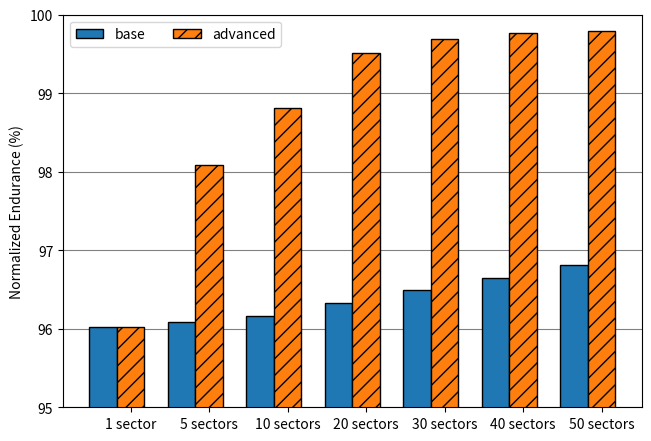
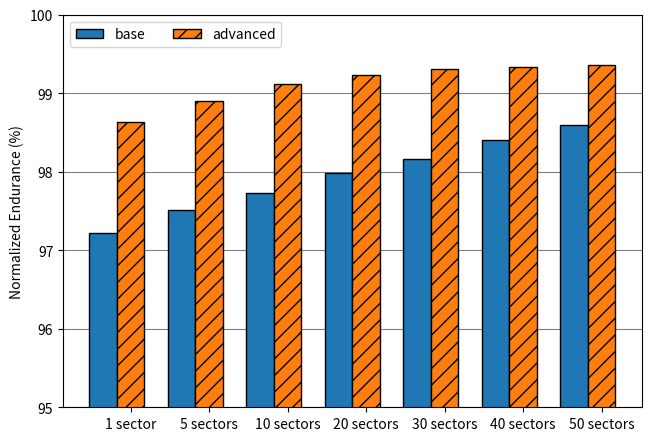
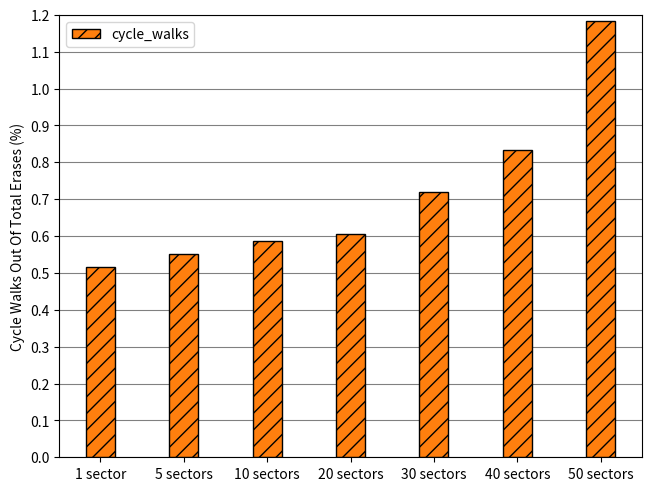

The matplotlib source for these figures, in order:
#! /usr/bin/env python3

import os
import matplotlib.pyplot as plt
import numpy as np

OUTPUT_DIR = "graphs"

if not os.path.exists(OUTPUT_DIR):
    os.mkdir(OUTPUT_DIR)

# based on https://matplotlib.org/stable/gallery/lines_bars_and_markers/barchart.html
def plot(base, advanced, name):

    block_sizes = ("1 sector", "5 sectors", "10 sectors", "20 sectors", "30 sectors", "40 sectors", "50 sectors")
    values = {
        "base": base,
        "advanced": advanced
    }

    x = np.arange(len(block_sizes))  # the label locations
    width = 0.35  # the width of the bars
    multiplier = 0

    fig, ax = plt.subplots(layout='constrained')

    for attribute, measurement in values.items():
        offset = width * multiplier
        rects = ax.bar(x + offset, measurement, width, edgecolor="black" , label=attribute, hatch="//" if attribute == "advanced" else "")
        #ax.bar_label(rects, padding=3)
        multiplier += 1

    # Add some text for labels, title and custom x-axis tick labels, etc.
    ax.set_ylabel('Normalized Endurance (%)')
    #ax.set_title('Penguin attributes by species')
    ax.set_xticks(x + width, block_sizes)
    ax.set_yticks(range(95, 101))
    ax.legend(loc='upper left', ncols=2)
    ax.set_ylim(95, 100)
    ax.set_axisbelow(True)
    ax.yaxis.grid(color='gray')
    ax.set_aspect('equal')

    #plt.show()
    plt.savefig(f"{OUTPUT_DIR}/{name}.pdf")

def plot_cycle_walks(cycle_walks, name):
    block_sizes = ("1 sector", "5 sectors", "10 sectors", "20 sectors", "30 sectors", "40 sectors", "50 sectors")
    values = {
        "cycle_walks" : cycle_walks
    }

    x = np.arange(len(block_sizes))  # the label locations
    width = 0.35  # the width of the bars
    multiplier = 0

    fig, ax = plt.subplots(layout='constrained')

    for attribute, measurement in values.items():
        offset = width * multiplier
        rects = ax.bar(x, measurement, width, edgecolor="black" , label=attribute, hatch="//", color='C1')
        #ax.bar_label(rects, padding=3)
        multiplier += 1

    # Add some text for labels, title and custom x-axis tick labels, etc.
    ax.set_ylabel('Cycle Walks Out Of Total Erases (%)')
    #ax.set_title('Penguin attributes by species')
    ax.set_xticks(x, block_sizes)
    ax.set_yticks(np.linspace(0, 1.2, num=13))
    ax.legend(loc='upper left', ncols=2)
    ax.set_ylim(0.0, 1.2)
    ax.set_axisbelow(True)
    ax.yaxis.grid(color='gray')
    #ax.set_aspect('equal')

    #plt.show()
    plt.savefig(f"{OUTPUT_DIR}/{name}.pdf")


# results copied by hand
# base vs advanced for constant address, constant block sizes and no restarting
b_c_c_n_0 = (96.024, 96.0879, 96.1679, 96.3279, 96.4879, 96.6478, 96.8078)
f_c_c_n_0 = (96.0249, 98.0844, 98.8179, 99.5179, 99.6849, 99.7731, 99.7871)
plot(b_c_c_n_0, f_c_c_n_0, "NE_c_c_n_0")

# base vs advanced for zipf address, constant block sizes, no restarting
b_z_c_n_0 = (97.2214, 97.5189, 97.7243, 97.9864, 98.158, 98.4014, 98.59)
f_z_c_n_0 = (98.6313, 98.9037, 99.1171, 99.2359, 99.3122, 99.3343, 99.359)
plot(b_z_c_n_0, f_z_c_n_0, "NE_z_c_n_0")

# cycle walks in percent out of total number of erases performed in full simulation of memory lifetime
# obtained from advanced (feistel) with zipf address, const block sized, no restarting
CW_f_z_c_n_0 = (0.516029, 0.552327, 0.585436, 0.606155, 0.718522, 0.832719, 1.18257)
plot_cycle_walks(CW_f_z_c_n_0, "CW_f_z_c_n_0")